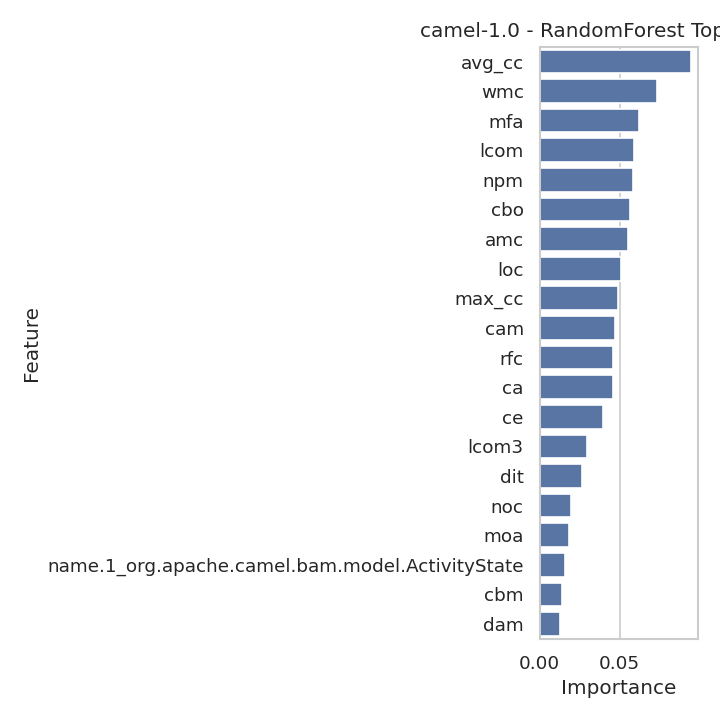

The data file committed next to this chart (first rows):
Feature, Importance
avg_cc, 0.09431
wmc, 0.07344
mfa, 0.0621
lcom, 0.05893
npm, 0.05832
cbo, 0.05656
amc, 0.05503
loc, 0.05099
max_cc, 0.04899
cam, 0.04713
rfc, 0.04561
ca, 0.0456
ce, 0.03945
lcom3, 0.02964
dit, 0.02622
noc, 0.01938
moa, 0.01848
name.1_org.apache.camel.bam.model.Activi…, 0.0156
cbm, 0.01414
dam, 0.01257
